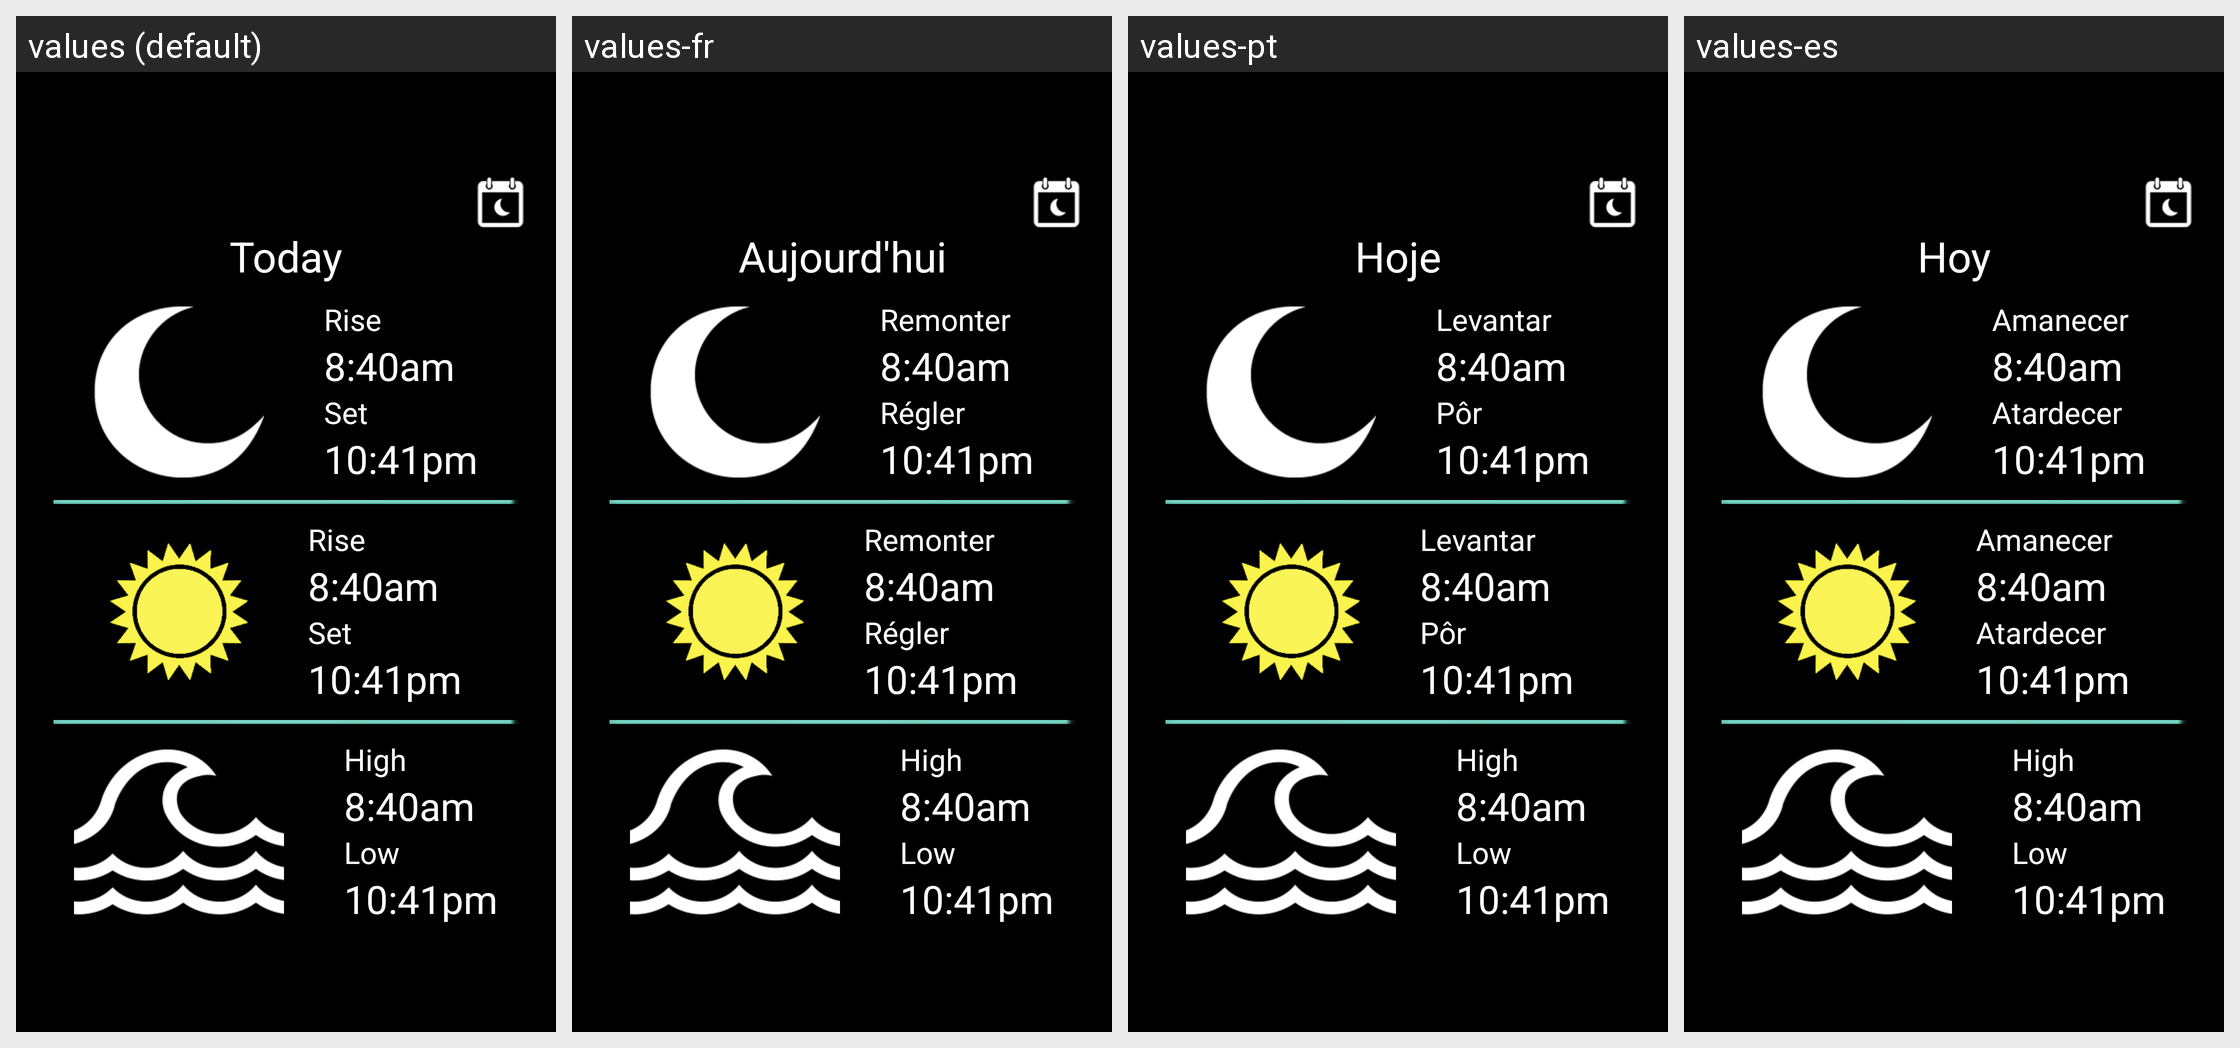

This grid shows one Android layout under several languages. Give, for every string resource on the screen, its name, the default text and each shown locale's text.
Android screen res/layout/fragment_today.xml rendered under 4 locales, left to right: values (default), values-fr, values-pt, values-es. Device: Nexus 5 (rendered at 1080×1920; each locale shown at half size, 540×960, under a caption strip naming it); theme AppTheme.
Other locales in the repository, not shown: values-ar, values-bg, values-cs, values-de, values-en-rGB, values-he, values-iw, values-ja, values-ko, values-pl, values-ru, values-sk, values-vi, values-zh.
Strings drawn on this screen, with the default value and each locale's value (text and hints the layout hard-codes, and strings that could not be matched under every locale, appear in the picture but are not listed):

calendar_today
  values: Today
  values-fr: Aujourd'hui
  values-pt: Hoje
  values-es: Hoy

calendar_rise
  values: Rise
  values-fr: Remonter
  values-pt: Levantar
  values-es: Amanecer

calendar_set
  values: Set
  values-fr: Régler
  values-pt: Pôr
  values-es: Atardecer
